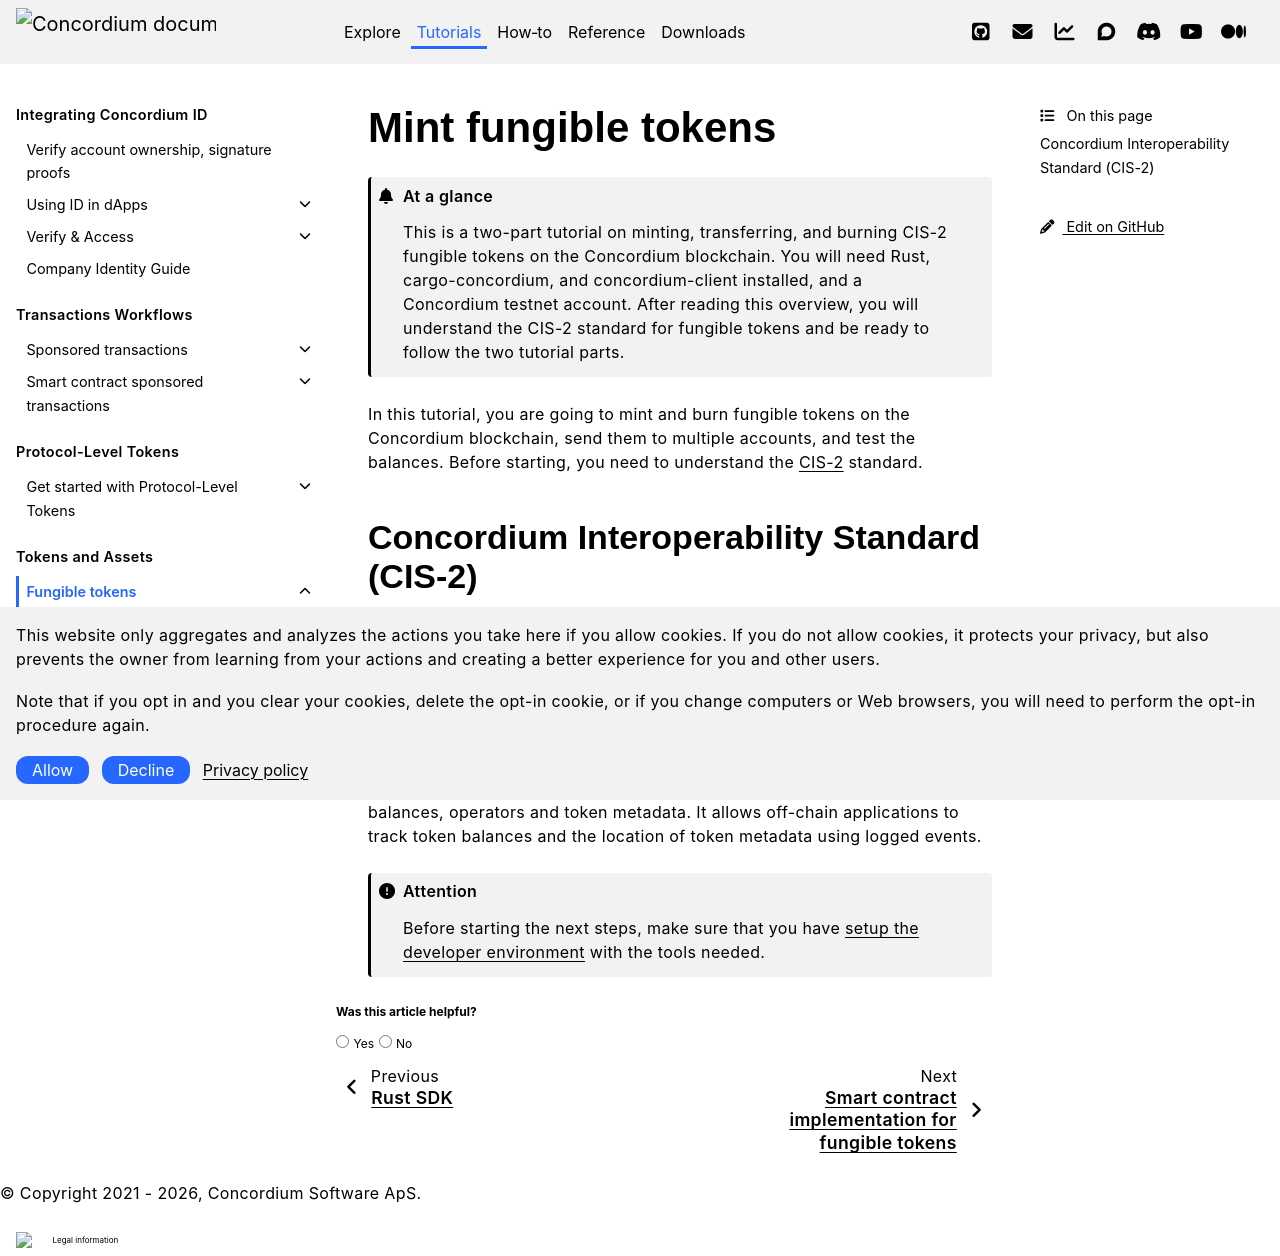

repository: Concordium/concordium.github.io · page: en/mainnet/tutorials/fungible-tokens/index.html · generator: sphinx

.. _ft-index:

====================
Mint fungible tokens
====================

.. admonition:: At a glance

   This is a two-part tutorial on minting, transferring, and burning CIS-2 fungible tokens on the Concordium blockchain. You will need Rust, cargo-concordium, and concordium-client installed, and a Concordium testnet account. After reading this overview, you will understand the CIS-2 standard for fungible tokens and be ready to follow the two tutorial parts.

In this tutorial, you are going to mint and burn fungible tokens on the Concordium blockchain, send them to multiple accounts, and test the balances. Before starting, you need to understand the CIS-2_ standard.


Concordium Interoperability Standard (CIS-2)
============================================

Unlike some other Layer-1 token standards, CIS-2_ represents more than one type of token with one standard including fungible tokens, non-fungible tokens, semi-fungible tokens, and soulbound tokens. You can read more information about the `implementation of the CIS-2 standard library at this link <https://github.com/Concordium/concordium-rust-smart-contracts/blob/main/concordium-cis2/src/lib.rs>`_.

A standard interface for both fungible and non-fungible tokens is implemented in a smart contract. The interface provides functions for transferring token ownership; allowing other addresses to transfer tokens; and querying token balances, operators and token metadata. It allows off-chain applications to track token balances and the location of token metadata using logged events.

.. Attention::

   Before starting the next steps, make sure that you have :ref:`setup the developer environment<setup-env>` with the tools needed.

.. toctree::
   :hidden:
   :maxdepth: 1
   :caption: Fungible token minting

   smart-contract
   mint-xfer

.. _CIS-2: https://proposals.concordium.software/CIS/cis-2.html
